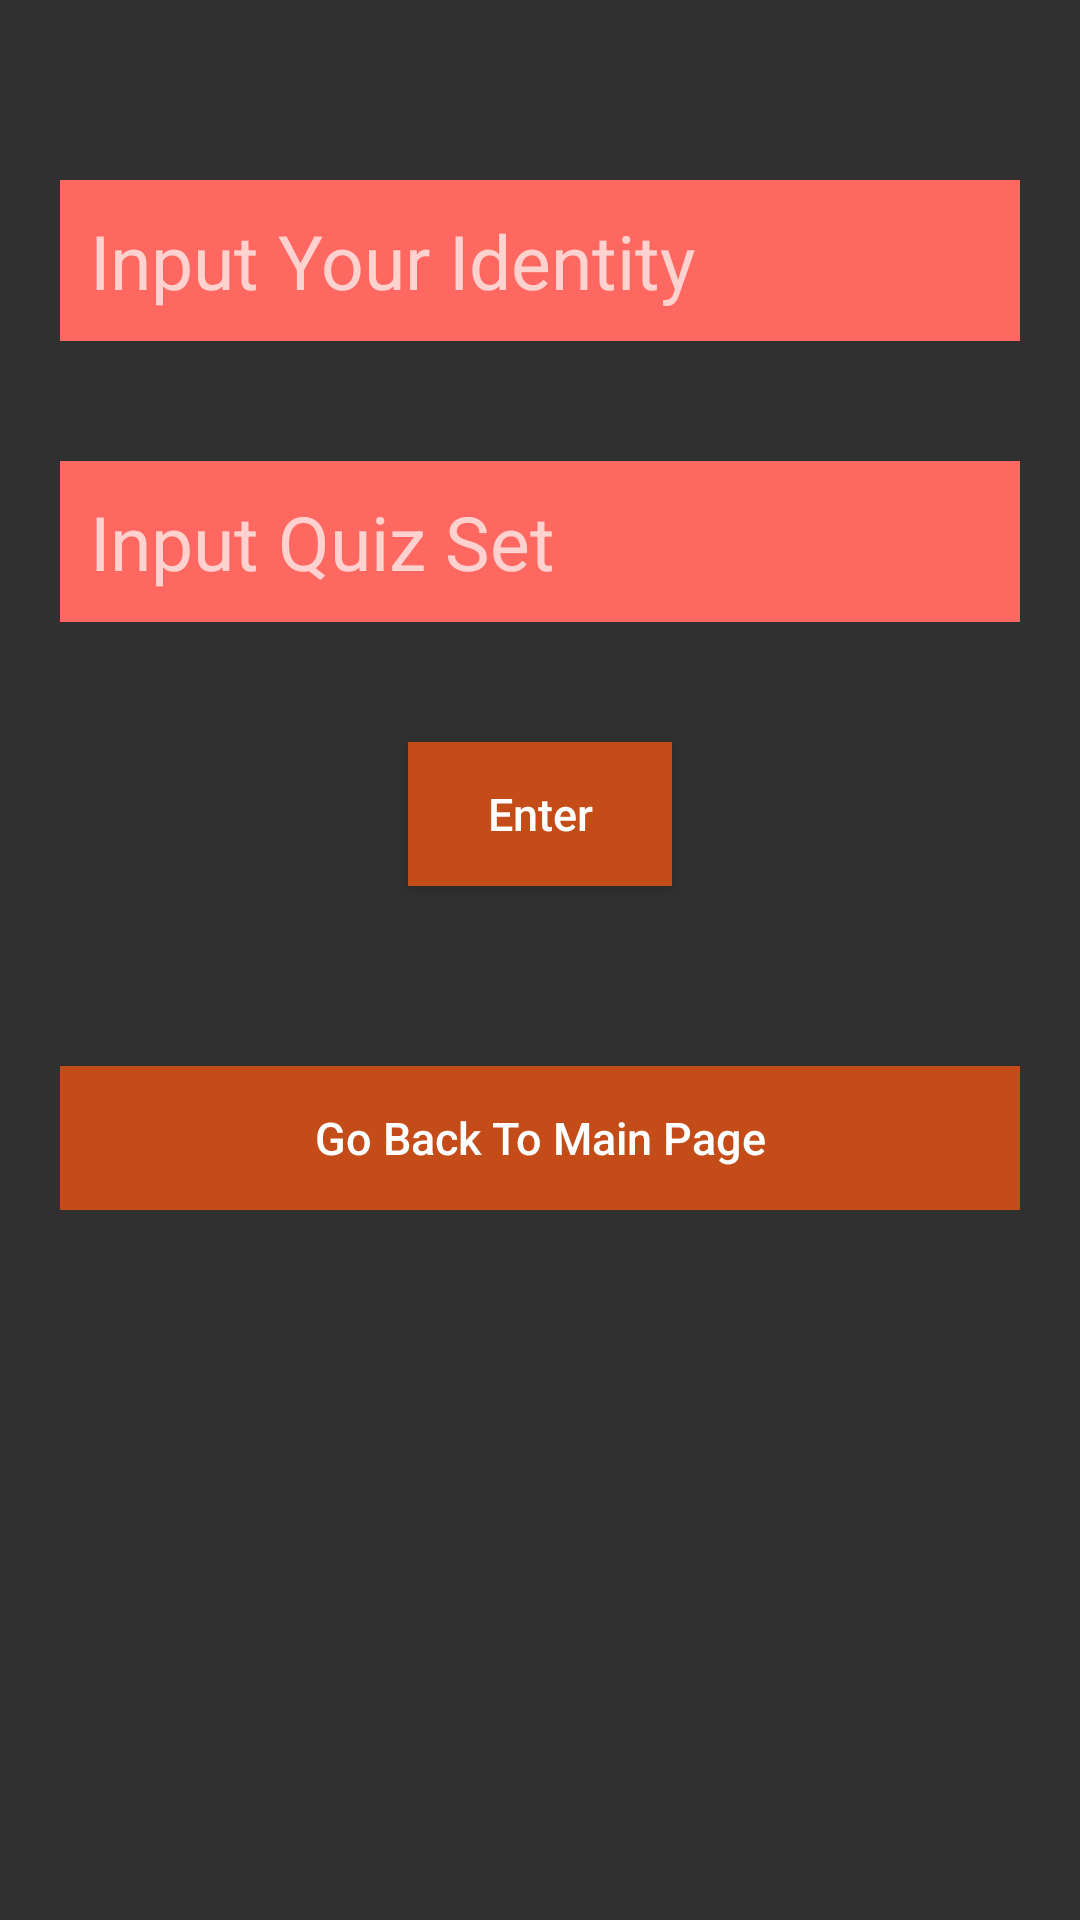

Reconstruct the res/layout file that produces this screen, plus the resources it refers to.
<!-- AndroidManifest.xml: application theme AppTheme -->
<!-- res/layout/activity_choose_quiz_set.xml -->
<?xml version="1.0" encoding="utf-8"?>
<android.support.v4.widget.NestedScrollView xmlns:android="http://schemas.android.com/apk/res/android"
    xmlns:app="http://schemas.android.com/apk/res-auto"
    xmlns:tools="http://schemas.android.com/tools"
    android:layout_width="match_parent"
    android:layout_height="match_parent"
    app:layout_behavior="@string/appbar_scrolling_view_behavior"
    tools:context=".ChooseQuizSet"
    tools:showIn="@layout/activity_choose_quiz_set">

    <LinearLayout
        android:layout_width="fill_parent"
        android:layout_height="wrap_content"
        android:layout_centerInParent="true"
        android:layout_marginLeft="20dp"
        android:layout_marginRight="20dp"
        android:gravity="center"
        android:orientation="vertical" >

        <EditText
            android:id="@+id/identity"
            android:layout_width="fill_parent"
            android:layout_height="wrap_content"
            android:layout_marginTop="60dp"
            android:background="@color/btn_logut_bg"
            android:hint="@string/inputidentity"
            android:padding="10dp"
            android:singleLine="true"
            android:inputType="textCapWords"
            android:textColor="@color/white"
            android:textSize="25dp"/>

        <EditText
            android:id="@+id/chooseSet"
            android:layout_width="fill_parent"
            android:layout_height="wrap_content"
            android:layout_marginTop="40dp"
            android:background="@color/btn_logut_bg"
            android:hint="@string/chooseset"
            android:padding="10dp"
            android:singleLine="true"
            android:inputType="textCapWords"
            android:textColor="@color/white"
            android:textSize="25dp"/>

        <Button
            android:id="@+id/btnEnter"
            android:layout_width="wrap_content"
            android:layout_height="wrap_content"
            android:layout_marginTop="40dp"
            android:background="#c34c18"
            android:text="@string/btn_enter"
            android:textAllCaps="false"
            android:textColor="@color/white"
            android:textSize="15dp"
            android:layout_gravity="center"/>

        <Button
            android:id="@+id/btnBacktomain"
            android:layout_width="fill_parent"
            android:layout_height="wrap_content"
            android:layout_marginTop="60dip"
            android:background="#c34c18"
            android:text="@string/btn_back_to_main"
            android:textAllCaps="false"
            android:textColor="@color/white"
            android:textSize="15dp" />

    </LinearLayout>


</android.support.v4.widget.NestedScrollView>
<!-- resources referenced by this layout -->
<resources>
  <color name="btn_logut_bg">#ff6861</color>
  <color name="white">#ffffff</color>
  <string name="btn_back_to_main">Go Back To Main Page</string>
  <string name="btn_enter">Enter</string>
  <string name="chooseset">Input Quiz Set</string>
  <string name="inputidentity">Input Your Identity</string>
  <style name="AppTheme" parent="Theme.AppCompat.NoActionBar">
  
      </style>
</resources>
